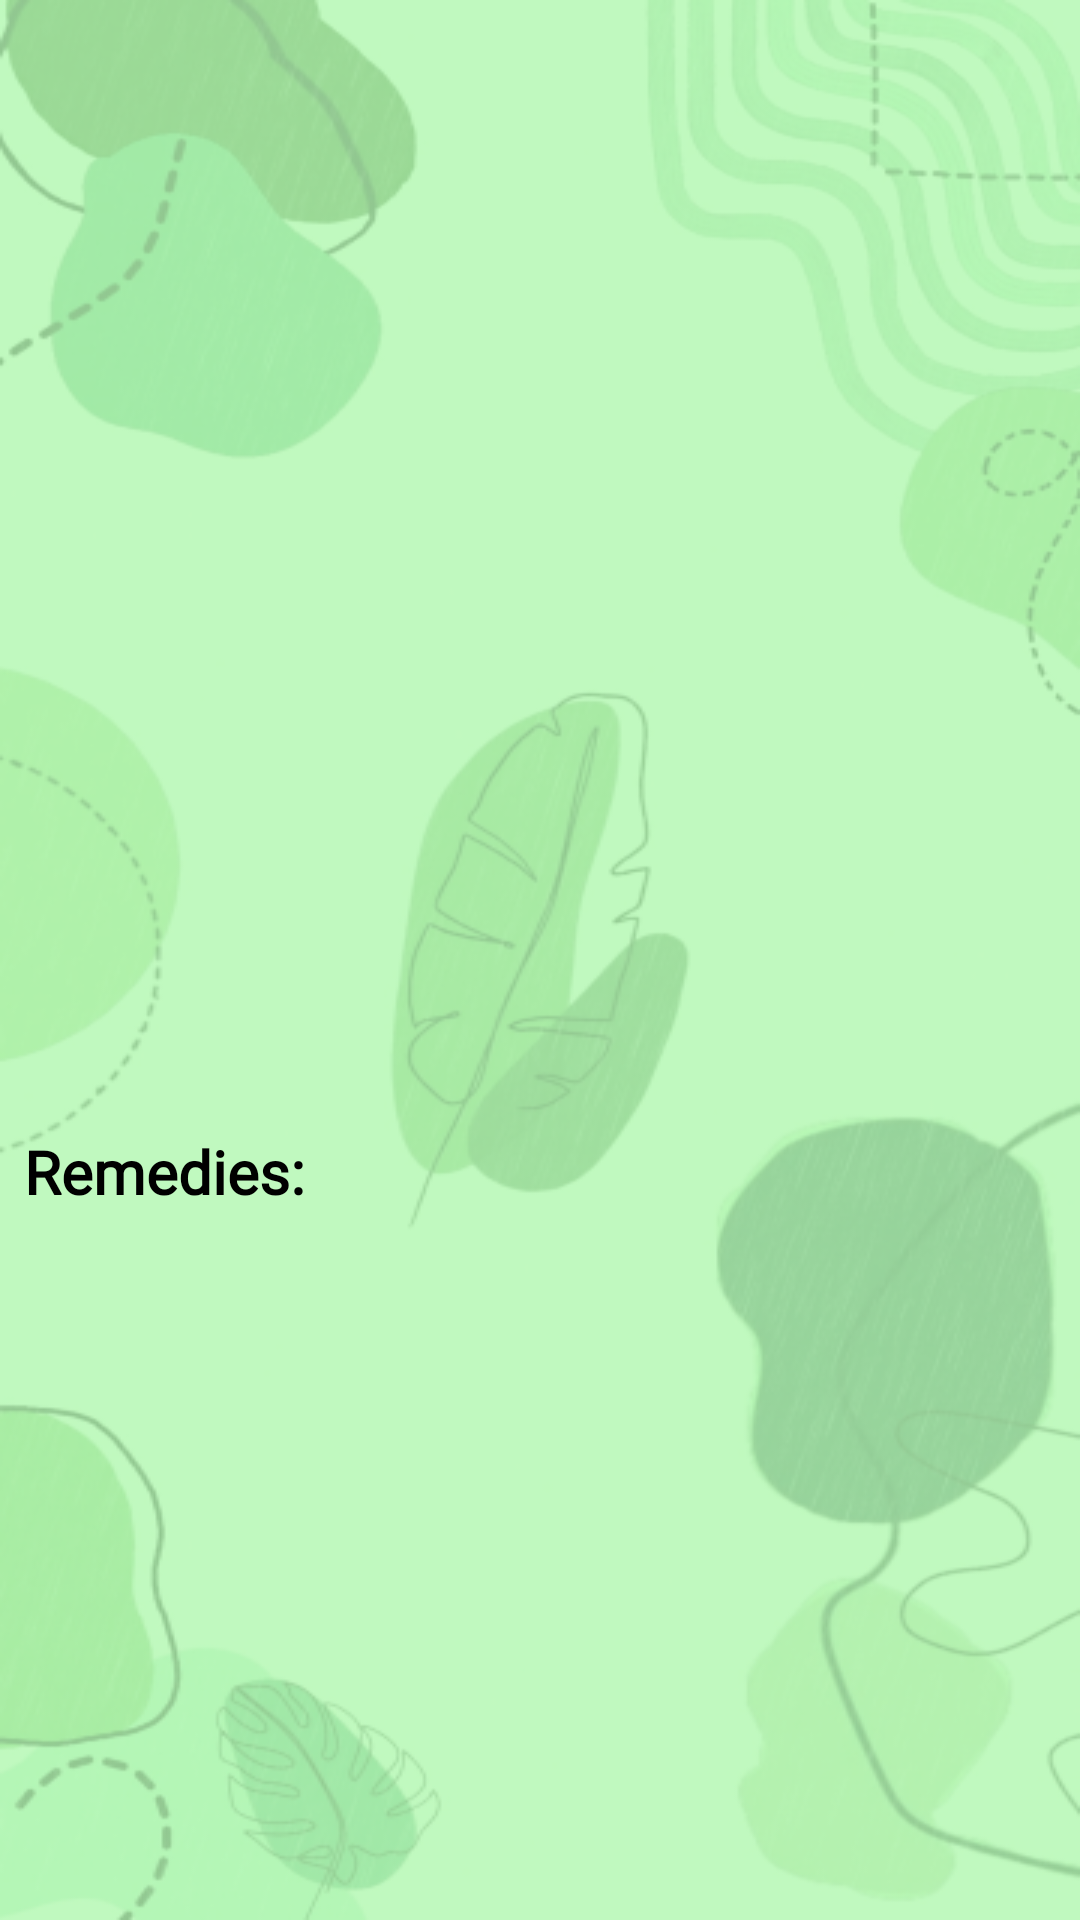

Reconstruct the res/layout file that produces this screen, plus the resources it refers to.
<!-- AndroidManifest.xml: application theme Theme.MyApplication -->
<!-- res/layout/activity_common_remedies.xml -->
<?xml version="1.0" encoding="utf-8"?>
<androidx.constraintlayout.widget.ConstraintLayout
    xmlns:android="http://schemas.android.com/apk/res/android"
    xmlns:app="http://schemas.android.com/apk/res-auto"
    xmlns:tools="http://schemas.android.com/tools"
    android:layout_width="match_parent"
    android:layout_height="match_parent"
    android:background="@drawable/rectangle"
    tools:context=".CommonRemedies">

    <ImageView
        android:id="@+id/imageView4"
        android:layout_width="match_parent"
        android:layout_height="250dp"
        android:layout_marginStart="8dp"
        android:layout_marginTop="16dp"
        android:layout_marginEnd="8dp"
        android:scaleType="centerInside"
        app:layout_constraintEnd_toEndOf="parent"
        app:layout_constraintStart_toStartOf="parent"
        app:layout_constraintTop_toTopOf="parent" />

    <TextView
        android:id="@+id/resultText"
        android:layout_width="wrap_content"
        android:layout_height="wrap_content"
        android:layout_marginTop="32dp"
        android:textAlignment="center"
        android:textColor="#E10C0C"
        android:textSize="20sp"
        android:textStyle="bold"
        app:layout_constraintEnd_toEndOf="@+id/imageView4"
        app:layout_constraintStart_toStartOf="@+id/imageView4"
        app:layout_constraintTop_toBottomOf="@+id/imageView4" />

    <TextView
        android:id="@+id/textView3"
        android:layout_width="wrap_content"
        android:layout_height="wrap_content"
        android:layout_marginStart="8dp"
        android:layout_marginTop="52dp"
        android:fontFamily="@font/merriweathersans_bold"
        android:backgroundTint="#98D49C"
        android:text="Remedies:"
        android:textAlignment="center"
        android:textColor="@color/black"
        android:textSize="20sp"
        android:textStyle="bold"
        app:layout_constraintEnd_toEndOf="@+id/resultText"
        app:layout_constraintHorizontal_bias="0.0"
        app:layout_constraintStart_toStartOf="parent"
        app:layout_constraintTop_toBottomOf="@+id/resultText" />

    <TextView
        android:id="@+id/textView4"
        android:layout_width="wrap_content"
        android:layout_height="wrap_content"
        android:layout_marginTop="8dp"
        android:inputType="textMultiLine"
        android:text=""
        android:textAlignment="center"
        android:textColor="#E10C0C"
        android:textSize="17sp"
        android:textStyle="bold"
        app:layout_constraintBottom_toBottomOf="parent"
        app:layout_constraintEnd_toEndOf="parent"
        app:layout_constraintStart_toStartOf="parent"
        app:layout_constraintTop_toBottomOf="@+id/textView3"
        app:layout_constraintVertical_bias="0.0" />


</androidx.constraintlayout.widget.ConstraintLayout>
<!-- resources referenced by this layout -->
<resources>
  <!-- drawable rectangle: png bitmap (drawable, 124036 bytes) -->
  <style name="Theme.MyApplication" parent="Base.Theme.MyApplication" />
  <style name="Base.Theme.MyApplication" parent="Theme.Material3.DayNight.NoActionBar">
          
          
      </style>
  <!-- not gathered from this repository: default colours our renderer supplied (Android Studio template values) -->
  <color name="black">#FF000000</color>
</resources>
